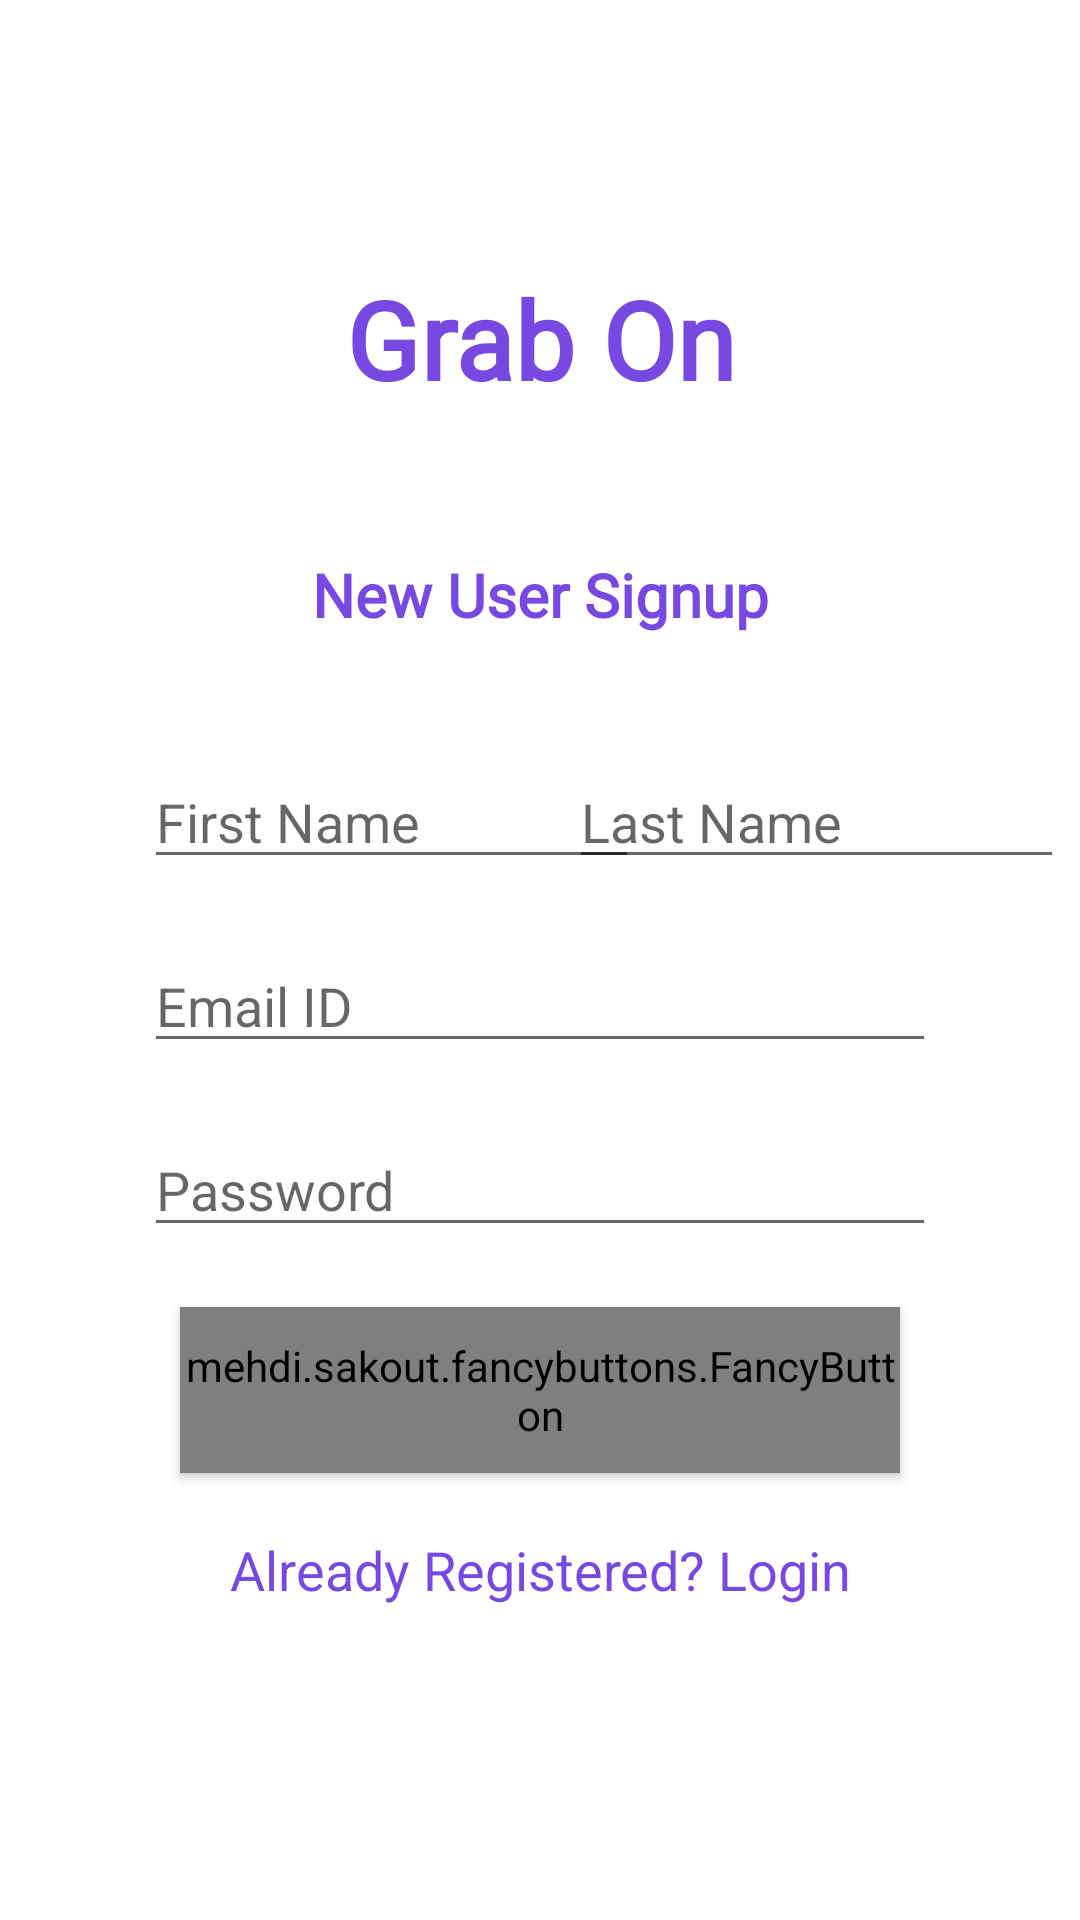

Layout XML and referenced resources for this Android screen:
<!-- AndroidManifest.xml: application theme AppTheme -->
<!-- res/layout/activity_registrar.xml -->
<?xml version="1.0" encoding="utf-8"?>
<androidx.constraintlayout.widget.ConstraintLayout xmlns:android="http://schemas.android.com/apk/res/android"
    xmlns:app="http://schemas.android.com/apk/res-auto"
    xmlns:fancy="http://schemas.android.com/apk/res-auto"
    xmlns:tools="http://schemas.android.com/tools"
    android:layout_width="match_parent"
    android:layout_height="match_parent"
    tools:context=".user.Registrar">


    <TextView
        android:id="@+id/RegisterAppName"
        android:layout_width="154dp"
        android:layout_height="48dp"
        android:fontFamily="@font/helvetica"
        android:text="@string/grab_on"
        android:textAlignment="center"
        android:textSize="36sp"
        android:textStyle="bold"
        android:textColor="@color/colorPrimaryDark"
        app:layout_constraintBottom_toBottomOf="parent"
        app:layout_constraintEnd_toEndOf="parent"
        app:layout_constraintStart_toStartOf="parent"
        app:layout_constraintTop_toTopOf="parent"
        app:layout_constraintVertical_bias="0.15"
        tools:visibility="visible" />

    <TextView
        android:id="@+id/LoginBanner"
        android:layout_width="wrap_content"
        android:layout_height="wrap_content"
        android:layout_marginTop="48dp"
        android:fontFamily="@font/helvetica"
        android:text="@string/new_user_signup"
        android:textAlignment="center"
        android:textSize="20sp"
        android:textStyle="bold"
        android:textColor="@color/colorPrimaryDark"
        app:layout_constraintEnd_toEndOf="parent"
        app:layout_constraintStart_toStartOf="parent"
        app:layout_constraintTop_toBottomOf="@+id/RegisterAppName" />

    <EditText
        android:id="@+id/registrar_nome"
        android:layout_width="165dp"
        android:layout_height="wrap_content"
        android:layout_marginStart="48dp"
        android:layout_marginTop="40dp"
        android:ems="10"
        android:hint="@string/first_name"
        android:inputType="textPersonName"
        android:textAppearance="@style/TextAppearance.AppCompat.Medium"
        android:textColor="@android:color/darker_gray"
        android:visibility="visible"
        app:layout_constraintStart_toStartOf="parent"
        app:layout_constraintTop_toBottomOf="@+id/LoginBanner"
        android:autofillHints="" />

    <EditText
        android:id="@+id/registrar_sobrenome"
        android:layout_width="165dp"
        android:layout_height="wrap_content"
        android:layout_marginStart="232dp"
        android:layout_marginTop="40dp"
        android:layout_marginEnd="48dp"
        android:ems="10"
        android:hint="@string/last_name"
        android:inputType="textPersonName"
        android:textAppearance="@style/TextAppearance.AppCompat.Medium"
        android:textColor="@android:color/darker_gray"
        android:visibility="visible"
        app:layout_constraintEnd_toEndOf="parent"
        app:layout_constraintStart_toStartOf="parent"
        app:layout_constraintTop_toBottomOf="@+id/LoginBanner"
        android:autofillHints="" />

    <EditText
        android:id="@+id/registrar_email"
        android:layout_width="0dp"
        android:layout_height="wrap_content"
        android:layout_marginStart="48dp"
        android:layout_marginTop="20dp"
        android:layout_marginEnd="48dp"
        android:ems="10"
        android:hint="@string/email_id"
        android:inputType="textEmailAddress"
        android:textAppearance="@style/TextAppearance.AppCompat.Medium"
        android:textColor="@android:color/darker_gray"
        android:visibility="visible"
        app:layout_constraintEnd_toEndOf="parent"
        app:layout_constraintStart_toStartOf="parent"
        app:layout_constraintTop_toBottomOf="@+id/registrar_nome"
        android:autofillHints="" />

    <EditText
        android:id="@+id/registrar_senha"
        android:layout_width="0dp"
        android:layout_height="wrap_content"
        android:layout_marginStart="48dp"
        android:layout_marginTop="20dp"
        android:layout_marginEnd="48dp"
        android:ems="10"
        android:hint="@string/password"
        android:inputType="textPassword"
        app:layout_constraintEnd_toEndOf="parent"
        app:layout_constraintStart_toStartOf="parent"
        app:layout_constraintTop_toBottomOf="@+id/registrar_email"
        android:autofillHints="" />

    <mehdi.sakout.fancybuttons.FancyButton
        android:id="@+id/registrar_cadastro_btn"
        style="@style/Widget.AppCompat.Button.Colored"
        android:layout_width="240dp"
        android:layout_height="wrap_content"
        android:layout_marginTop="20dp"
        android:text="@string/sign_up"
        android:textAlignment="center"
        android:textAllCaps="false"
        android:textSize="18sp"
        android:textStyle="bold"
        app:layout_constraintEnd_toEndOf="parent"
        app:layout_constraintStart_toStartOf="parent"
        app:layout_constraintTop_toBottomOf="@+id/registrar_senha"
        fancy:fb_borderColor="@color/white"
        fancy:fb_borderWidth="1dp"
        fancy:fb_defaultColor="@color/colorPrimaryDark"
        fancy:fb_radius="6dp"
        fancy:fb_textColor="@color/white"
        fancy:fb_textSize="18dp" />

    <TextView
        android:id="@+id/registrar_cadastro_login"
        android:layout_width="326dp"
        android:layout_height="wrap_content"
        android:layout_marginTop="20dp"
        android:text="@string/already_registered_login"
        android:textAlignment="center"
        android:textColor="@color/colorPrimaryDark"
        android:textSize="18sp"
        app:layout_constraintEnd_toEndOf="parent"
        app:layout_constraintStart_toStartOf="parent"
        app:layout_constraintTop_toBottomOf="@+id/registrar_cadastro_btn" />

    <ProgressBar
        android:id="@+id/registrar_progress_bar"
        style="?android:attr/progressBarStyle"
        android:layout_width="wrap_content"
        android:layout_height="wrap_content"
        android:layout_marginTop="20dp"
        android:visibility="invisible"
        app:layout_constraintEnd_toEndOf="parent"
        app:layout_constraintHorizontal_bias="0.498"
        app:layout_constraintStart_toStartOf="parent"
        app:layout_constraintTop_toBottomOf="@+id/registrar_cadastro_login"/>


</androidx.constraintlayout.widget.ConstraintLayout>
<!-- resources referenced by this layout -->
<resources>
  <color name="colorPrimaryDark">#7848E2</color>
  <color name="white">#FFF</color>
  <string name="already_registered_login">Already Registered? Login</string>
  <string name="email_id">Email ID</string>
  <string name="first_name">First Name</string>
  <string name="grab_on">Grab On</string>
  <string name="last_name">Last Name</string>
  <string name="new_user_signup">New User Signup</string>
  <string name="password">Password</string>
  <string name="sign_up">Sign Up</string>
  <style name="AppTheme" parent="Theme.MaterialComponents.Light.NoActionBar">
          
          <item name="colorPrimary">@color/colorPrimary</item>
          <item name="colorPrimaryDark">@color/colorPrimaryDark</item>
          <item name="colorAccent">@color/colorAccent</item>
          <item name="android:statusBarColor">@color/colorPrimaryDark</item>
          <item name="android:windowBackground">@color/white</item>
      </style>
  <color name="colorPrimary">#B39CE7</color>
  <color name="colorAccent">#8253E9</color>
</resources>
